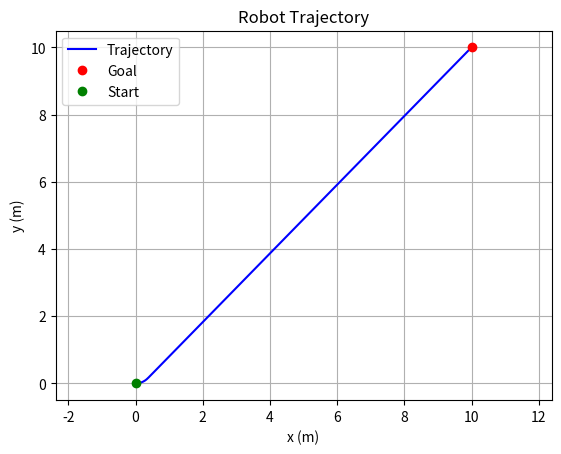

This chart was generated by the following Python code:
import math
import matplotlib.pyplot as plt

def pid_control(x_c, y_c, theta_c, x_g, y_g, dt):
    # Параметры робота
    r = 0.0325  # Радиус колеса (м)
    L = 0.191   # Расстояние между колесами (м)
    v_max = 1.0  # Макс. линейная скорость (м/с)
    omega_max = 2.0  # Макс. угловая скорость (рад/с)
    epsilon = 0.01  # Допустимая ошибка (м)

    # Коэффициенты ПИД для линейной скорости
    K_p_rho = 0.5
    K_i_rho = 0.01
    K_d_rho = 0.1

    # Коэффициенты ПИД для угловой скорости
    K_p_beta = 2.0
    K_i_beta = 0.05
    K_d_beta = 0.2

    # Статические переменные для интеграла и предыдущих ошибок
    global integral_rho, integral_beta, prev_rho, prev_beta
    if not hasattr(pid_control, "integral_rho"):
        integral_rho = 0.0
        integral_beta = 0.0
        prev_rho = 0.0
        prev_beta = 0.0

    # 1. Вычисление ошибки по расстоянию
    rho = math.sqrt((x_g - x_c)**2 + (y_g - y_c)**2)
    if rho < epsilon:
        return [0, 0, 0, 0, x_c, y_c, theta_c, rho]  # Остановка

    # 2. Вычисление угловой ошибки
    alpha = math.atan2(y_g - y_c, x_g - x_c)
    beta = alpha - theta_c
    beta = math.atan2(math.sin(beta), math.cos(beta))

    # 3. ПИД-регулятор для линейной скорости
    integral_rho += rho * dt
    derivative_rho = (rho - prev_rho) / dt if dt > 0 else 0
    v = K_p_rho * rho + K_i_rho * integral_rho + K_d_rho * derivative_rho
    v = min(max(v, -v_max), v_max)  # Ограничение скорости

    # 4. ПИД-регулятор для угловой скорости
    integral_beta += beta * dt
    derivative_beta = (beta - prev_beta) / dt if dt > 0 else 0
    omega = K_p_beta * beta + K_i_beta * integral_beta + K_d_beta * derivative_beta
    omega = min(max(omega, -omega_max), omega_max)  # Ограничение угловой скорости

    # 5. Сохранение ошибок для следующего шага
    prev_rho = rho
    prev_beta = beta

    # 6. Вычисление скоростей колес
    v_R = v + (omega * L) / 2
    v_L = v - (omega * L) / 2
    omega_R = v_R / r
    omega_L = v_L / r

    # 7. Назначение скоростей колес
    omega_1 = omega_3 = omega_L
    omega_2 = omega_4 = omega_R

    # 8. Обновление состояния робота
    x_c += v * math.cos(theta_c) * dt
    y_c += v * math.sin(theta_c) * dt
    theta_c += omega * dt

    return [omega_1, omega_2, omega_3, omega_4, x_c, y_c, theta_c, rho]

def simulate_robot():
    # Начальные условия
    x_c, y_c, theta_c = 0.0, 0.0, 0.0
    x_g, y_g = 10.0, 10.0
    dt = 0.01  # Временной шаг (с)
    trajectory = [(x_c, y_c)]  # Список для хранения траектории
    time = 0.0

    # Симуляция
    while True:
        result = pid_control(x_c, y_c, theta_c, x_g, y_g, dt)
        omega_1, omega_2, omega_3, omega_4, x_c, y_c, theta_c, rho = result
        trajectory.append((x_c, y_c))
        time += dt

        if rho < 0.01:  # Условие достижения цели
            print(f"Goal reached at time: {time:.2f} seconds")
            print(f"Final position: ({x_c:.2f}, {y_c:.2f}), orientation: {theta_c:.2f} rad")
            break

    # Визуализация тра # ектории
    x_coords, y_coords = zip(*trajectory)
    plt.plot(x_coords, y_coords, 'b-', label='Trajectory')
    plt.plot(x_g, y_g, 'ro', label='Goal')
    plt.plot(0, 0, 'go', label='Start')
    plt.xlabel('x (m)')
    plt.ylabel('y (m)')
    plt.title('Robot Trajectory')
    plt.legend()
    plt.grid(True)
    plt.axis('equal')
    plt.show()

if __name__ == "__main__":
    simulate_robot()